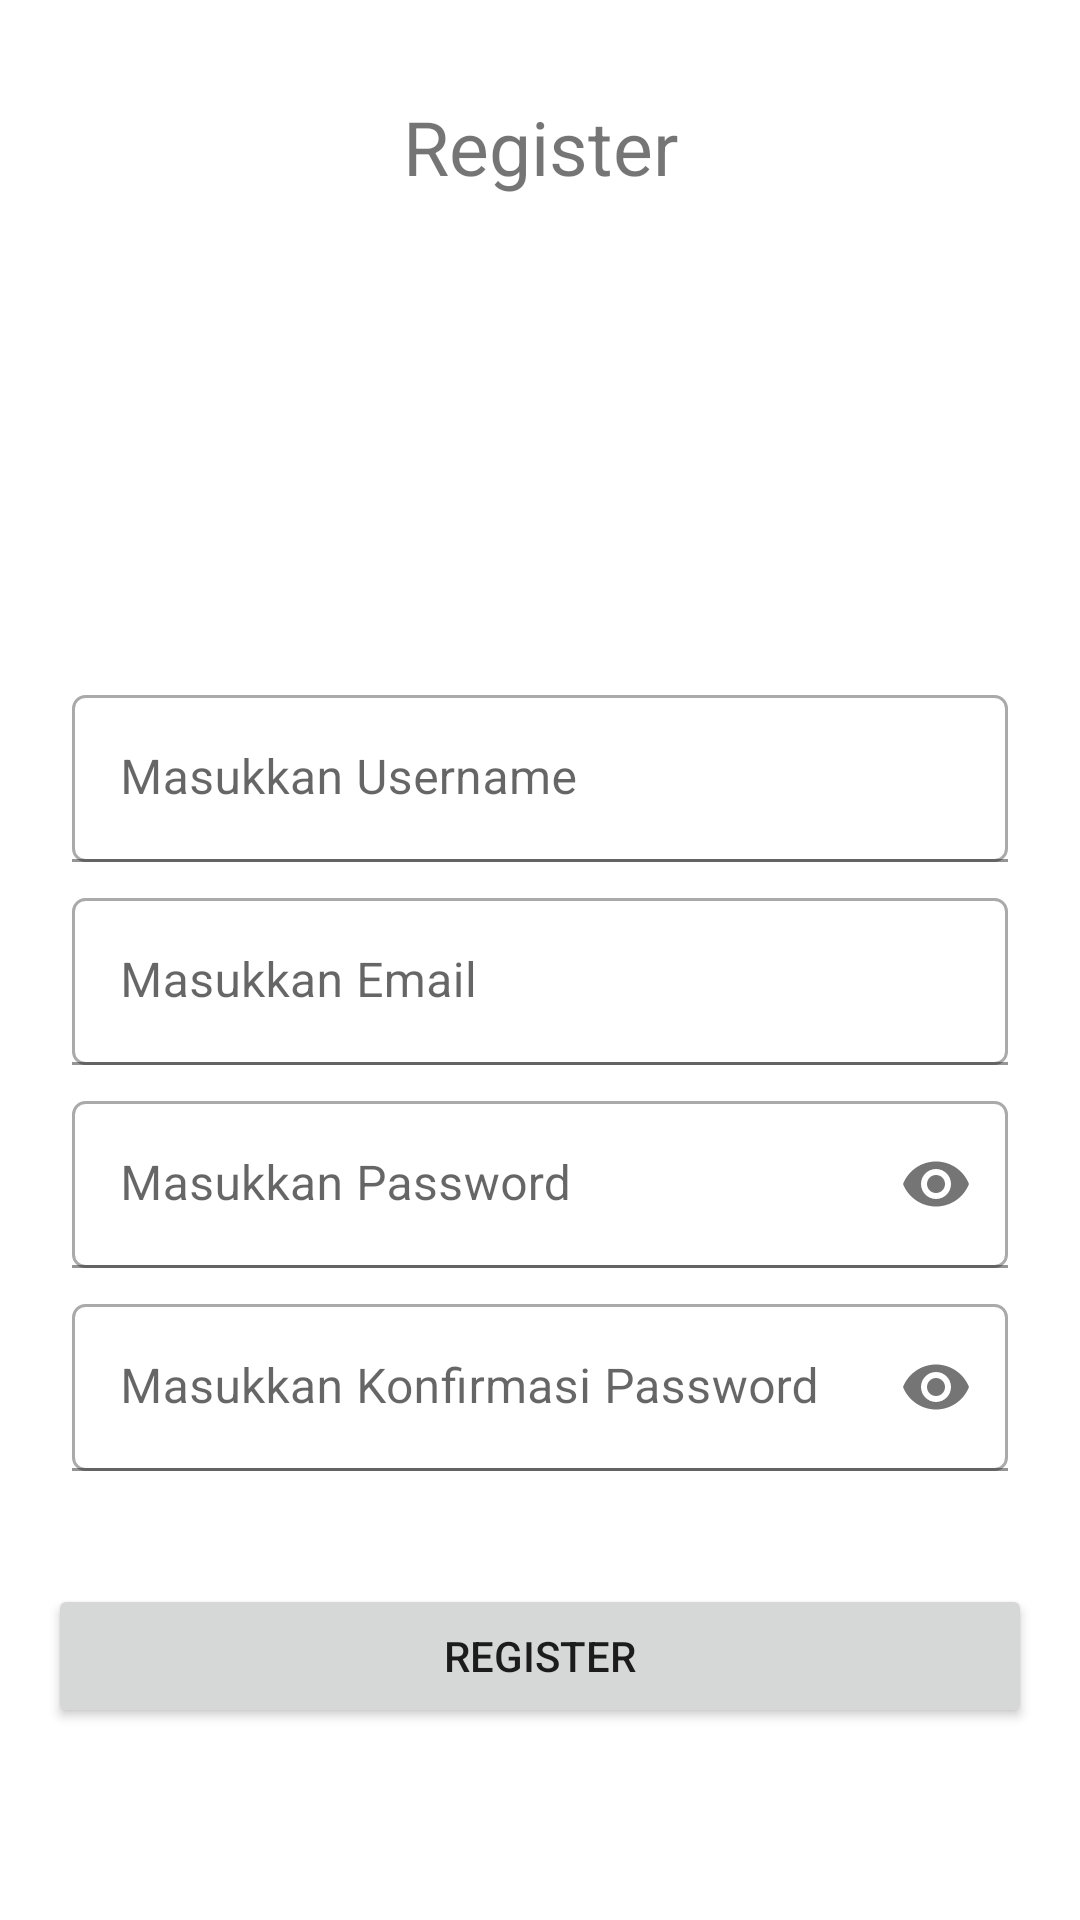

Reconstruct the res/layout file that produces this screen, plus the resources it refers to.
<!-- AndroidManifest.xml: application theme Theme.ChallengeChapter7 -->
<!-- res/layout/fragment_register.xml -->
<?xml version="1.0" encoding="utf-8"?>
<androidx.constraintlayout.widget.ConstraintLayout xmlns:android="http://schemas.android.com/apk/res/android"
    xmlns:tools="http://schemas.android.com/tools"
    xmlns:app="http://schemas.android.com/apk/res-auto"
    android:layout_width="match_parent"
    android:layout_height="match_parent"
    tools:context=".view.fragment.Register">

    <TextView
        android:id="@+id/tv_register"
        android:layout_width="wrap_content"
        android:layout_height="wrap_content"
        android:layout_marginTop="32dp"
        android:text="@string/txt_register"
        android:textSize="25sp"
        app:layout_constraintEnd_toEndOf="parent"
        app:layout_constraintStart_toStartOf="parent"
        app:layout_constraintTop_toTopOf="parent" />

    <ImageView
        android:id="@+id/iv_register"
        android:layout_width="173dp"
        android:layout_height="134dp"
        android:layout_marginTop="16dp"
        android:src="@drawable/ic_fox_movies__asia__logo"
        app:layout_constraintEnd_toEndOf="@+id/tv_register"
        app:layout_constraintHorizontal_bias="0.515"
        app:layout_constraintStart_toStartOf="@+id/tv_register"
        app:layout_constraintTop_toBottomOf="@+id/tv_register" />

    <com.google.android.material.textfield.TextInputLayout
        android:id="@+id/container_username"
        android:layout_width="match_parent"
        android:layout_height="wrap_content"
        android:layout_marginStart="24dp"
        android:layout_marginTop="16dp"
        android:layout_marginEnd="24dp"
        android:hint="@string/txt_et_username"
        app:layout_constraintTop_toBottomOf="@id/iv_register">

        <com.google.android.material.textfield.TextInputEditText
            android:id="@+id/et_username"
            android:layout_width="match_parent"
            android:layout_height="wrap_content"
            android:background="@drawable/bg_edit_text"
            android:inputType="text" />
    </com.google.android.material.textfield.TextInputLayout>

    <com.google.android.material.textfield.TextInputLayout
        android:id="@+id/container_email"
        android:layout_width="match_parent"
        android:layout_height="wrap_content"
        android:layout_marginStart="24dp"
        android:layout_marginTop="12dp"
        android:layout_marginEnd="24dp"
        android:hint="@string/txt_insert_email"
        app:layout_constraintTop_toBottomOf="@id/container_username">

        <com.google.android.material.textfield.TextInputEditText
            android:id="@+id/et_email"
            android:layout_width="match_parent"
            android:layout_height="wrap_content"
            android:background="@drawable/bg_edit_text"
            android:inputType="textEmailAddress" />
    </com.google.android.material.textfield.TextInputLayout>

    <com.google.android.material.textfield.TextInputLayout
        android:id="@+id/container_password"
        android:layout_width="match_parent"
        android:layout_height="wrap_content"
        android:layout_marginStart="24dp"
        android:layout_marginTop="12dp"
        android:layout_marginEnd="24dp"
        android:hint="@string/txt_insert_password"
        app:errorIconDrawable="@null"
        app:layout_constraintTop_toBottomOf="@id/container_email"
        app:passwordToggleEnabled="true">

        <com.google.android.material.textfield.TextInputEditText
            android:id="@+id/et_password"
            android:layout_width="match_parent"
            android:layout_height="wrap_content"
            android:background="@drawable/bg_edit_text"
            android:inputType="textPassword" />
    </com.google.android.material.textfield.TextInputLayout>

    <com.google.android.material.textfield.TextInputLayout
        android:id="@+id/container_confirm_password"
        android:layout_width="match_parent"
        android:layout_height="wrap_content"
        android:layout_marginStart="24dp"
        android:layout_marginTop="12dp"
        android:layout_marginEnd="24dp"
        android:hint="@string/txt_confirm_password"
        app:errorIconDrawable="@null"
        app:layout_constraintTop_toBottomOf="@id/container_password"
        app:passwordToggleEnabled="true">

        <com.google.android.material.textfield.TextInputEditText
            android:id="@+id/et_confirm_password"
            android:layout_width="match_parent"
            android:layout_height="wrap_content"
            android:background="@drawable/bg_edit_text"
            android:inputType="textPassword" />
    </com.google.android.material.textfield.TextInputLayout>

    <Button
        android:id="@+id/btn_register"
        android:layout_width="match_parent"
        android:layout_height="wrap_content"
        android:layout_marginStart="16dp"
        android:layout_marginEnd="16dp"
        android:layout_marginBottom="64dp"
        android:text="@string/txt_register"
        app:layout_constraintBottom_toBottomOf="parent" />


</androidx.constraintlayout.widget.ConstraintLayout>
<!-- resources referenced by this layout -->
<resources>
  <!-- drawable bg_edit_text (drawable) -->
  <?xml version="1.0" encoding="utf-8"?>
  <shape xmlns:android="http://schemas.android.com/apk/res/android"
      android:shape="rectangle">
  
      <solid android:color="@color/white" />
      <corners android:radius="4dp" />
      <stroke
          android:width="1dp"
          android:color="@android:color/darker_gray" />
  
  </shape>
  <string name="txt_confirm_password">Masukkan Konfirmasi Password</string>
  <string name="txt_et_username">Masukkan Username</string>
  <string name="txt_insert_email">Masukkan Email</string>
  <string name="txt_insert_password">Masukkan Password</string>
  <string name="txt_register">Register</string>
  <style name="Theme.ChallengeChapter7" parent="Theme.MaterialComponents.DayNight.NoActionBar">
          
          <item name="colorPrimary">@color/purple_500</item>
          <item name="colorPrimaryVariant">@color/purple_700</item>
          <item name="colorOnPrimary">@color/white</item>
          
          <item name="colorSecondary">@color/teal_200</item>
          <item name="colorSecondaryVariant">@color/teal_700</item>
          <item name="colorOnSecondary">@color/black</item>
          
          <item name="android:statusBarColor" tools:targetApi="l">?attr/colorPrimaryVariant</item>
          
      </style>
  <!-- not gathered from this repository: default colours our renderer supplied (Android Studio template values) -->
  <color name="purple_500">#FF6200EE</color>
  <color name="purple_700">#FF3700B3</color>
  <color name="teal_200">#FF03DAC5</color>
  <color name="teal_700">#FF018786</color>
  <color name="black">#FF000000</color>
  <color name="white">#FFFFFFFF</color>
</resources>
